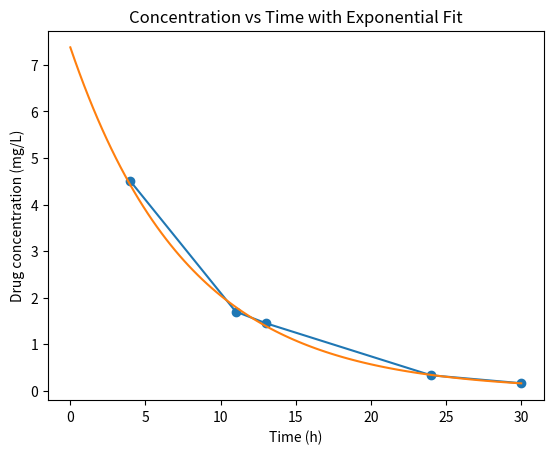

The script that saved this image:
import numpy as np
import matplotlib.pyplot as plt

# Given data
times = np.array([4, 11, 13, 24, 30])  # hours
concs = np.array([4.5, 1.7, 1.45, 0.33, 0.16])  # mg/L
dose = 200  # mg

# Perform log-linear regression
ln_concs = np.log(concs)
slope, intercept = np.polyfit(times, ln_concs, 1)

# Extrapolated C0 and volume of distribution
C0 = np.exp(intercept)

print(f"Extrapolated C0: {C0:.2f} mg/L")
print(f"Dose: {dose:.2f} ")

Vd = dose / C0  # in liters

# Plotting
plt.plot(times, concs, marker='o')
t_fit = np.linspace(0, 30, 100)
conc_fit = np.exp(intercept + slope * t_fit)
plt.plot(t_fit, conc_fit)
plt.xlabel('Time (h)')
plt.ylabel('Drug concentration (mg/L)')
plt.title('Concentration vs Time with Exponential Fit')
plt.show()

print(f"Volume of distribution: {Vd:.2f} L")
